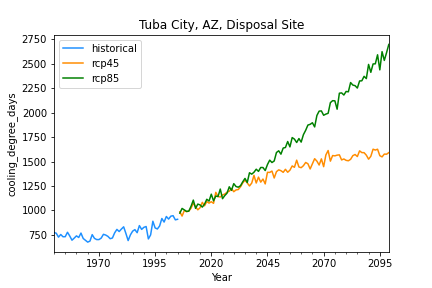

Values plotted in this chart, from the file beside it:
, historical, rcp45, rcp85
1950-12-31, 775, , 
1951-12-31, 767.8, , 
1952-12-31, 727.9, , 
1953-12-31, 754.7, , 
1954-12-31, 731.9, , 
1955-12-31, 732.4, , 
1956-12-31, 777.7, , 
1957-12-31, 739.8, , 
1958-12-31, 696.8, , 
1959-12-31, 718, , 
1960-12-31, 740.8, , 
1961-12-31, 724.3, , 
1962-12-31, 769.5, , 
1963-12-31, 714.1, , 
1964-12-31, 694.9, , 
1965-12-31, 677.1, , 
1966-12-31, 687.5, , 
1967-12-31, 753.5, , 
1968-12-31, 715.6, , 
1969-12-31, 703, , 
1970-12-31, 703, , 
1971-12-31, 718.1, , 
1972-12-31, 756.7, , 
1973-12-31, 749.4, , 
1974-12-31, 735.7, , 
1975-12-31, 712.1, , 
1976-12-31, 719.1, , 
1977-12-31, 771.9, , 
1978-12-31, 806.9, , 
1979-12-31, 785.1, , 
1980-12-31, 810.5, , 
1981-12-31, 833.3, , 
1982-12-31, 765.4, , 
1983-12-31, 692.9, , 
1984-12-31, 751, , 
1985-12-31, 789.1, , 
1986-12-31, 804.5, , 
1987-12-31, 773.5, , 
1988-12-31, 845.7, , 
1989-12-31, 807, , 
1990-12-31, 828, , 
1991-12-31, 836.3, , 
1992-12-31, 709.8, , 
1993-12-31, 750.9, , 
1994-12-31, 890.3, , 
1995-12-31, 822, , 
1996-12-31, 811.3, , 
1997-12-31, 841.7, , 
1998-12-31, 918.1, , 
1999-12-31, 881.9, , 
2000-12-31, 938.7, , 
2001-12-31, 912.3, , 
2002-12-31, 942.1, , 
2003-12-31, 946.9, , 
2004-12-31, 904.4, , 
2005-12-31, 910.2, , 
2006-12-31, , 986.1, 973.1
2007-12-31, , 943.1, 1021
2008-12-31, , 999.9, 1005
2009-12-31, , 987.6, 990.7
... 90 more rows
